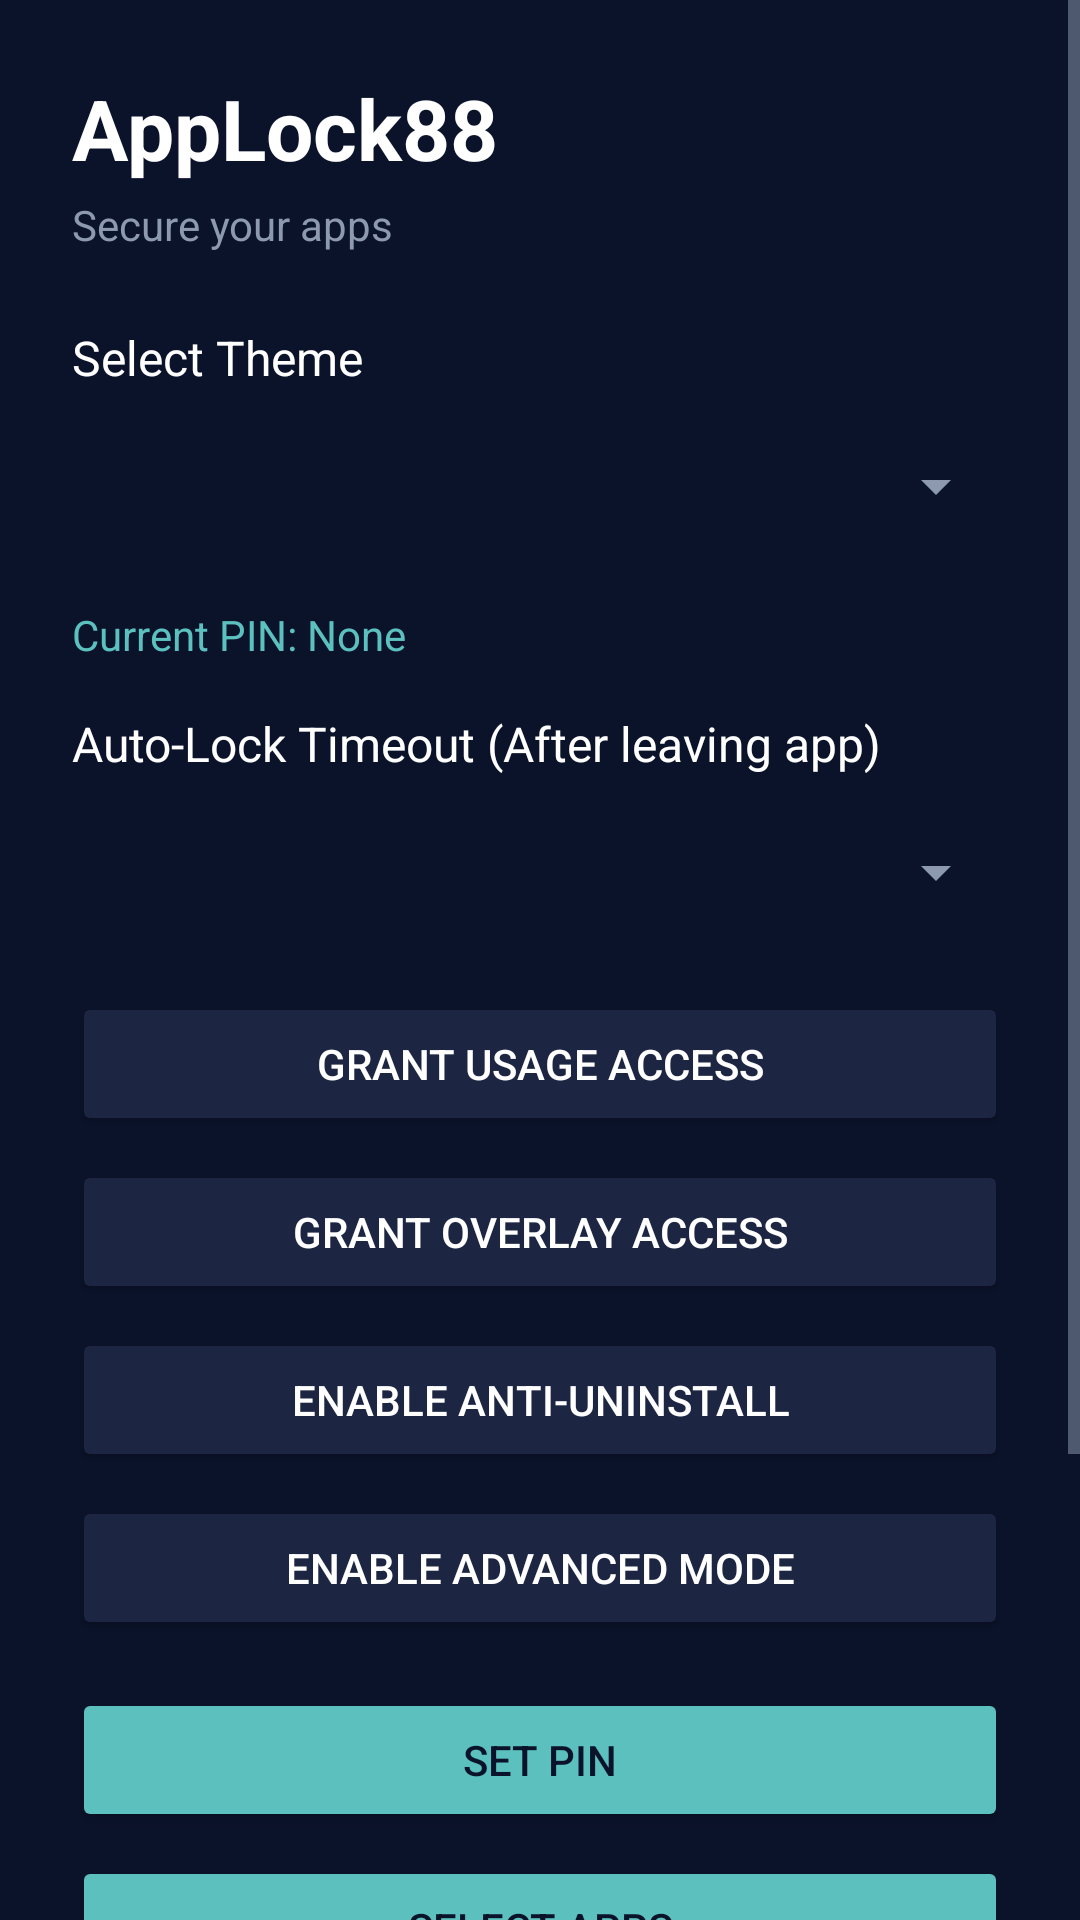

The Android layout XML behind this screen, and the referenced resources:
<!-- AndroidManifest.xml: application theme Theme.AppLock88 -->
<!-- res/layout/activity_main.xml -->
<?xml version="1.0" encoding="utf-8"?>
<ScrollView xmlns:android="http://schemas.android.com/apk/res/android"
    xmlns:app="http://schemas.android.com/apk/res-auto"
    android:layout_width="match_parent"
    android:layout_height="match_parent"
    android:background="@color/bg_dark"
    android:fillViewport="true">

    <LinearLayout
        android:layout_width="match_parent"
        android:layout_height="wrap_content"
        android:orientation="vertical"
        android:padding="24dp">

        <TextView
            android:layout_width="wrap_content"
            android:layout_height="wrap_content"
            android:text="@string/title"
            android:textColor="@color/text_main"
            android:textSize="28sp"
            android:textStyle="bold" />

        <TextView
            android:layout_width="wrap_content"
            android:layout_height="wrap_content"
            android:layout_marginTop="4dp"
            android:text="@string/subtitle"
            android:textColor="@color/text_sub"
            android:textSize="14sp" />

        <TextView
            android:layout_width="wrap_content"
            android:layout_height="wrap_content"
            android:layout_marginTop="24dp"
            android:text="Select Theme"
            android:textColor="@color/text_main"
            android:textSize="16sp" />

        <Spinner
            android:id="@+id/spinnerTheme"
            android:layout_width="match_parent"
            android:layout_height="48dp"
            android:layout_marginTop="8dp"
            android:backgroundTint="@color/text_sub" />

        <TextView
            android:id="@+id/tvCurrentPin"
            android:layout_width="wrap_content"
            android:layout_height="wrap_content"
            android:layout_marginTop="16dp"
            android:text="Current PIN: None"
            android:textColor="@color/primary"
            android:textSize="14sp" />

        <TextView
            android:layout_width="wrap_content"
            android:layout_height="wrap_content"
            android:layout_marginTop="16dp"
            android:text="Auto-Lock Timeout (After leaving app)"
            android:textColor="@color/text_main"
            android:textSize="16sp" />

        <Spinner
            android:id="@+id/spinnerTimeout"
            android:layout_width="match_parent"
            android:layout_height="48dp"
            android:layout_marginTop="8dp"
            android:backgroundTint="@color/text_sub" />

        <Button
            android:id="@+id/btnUsage"
            android:layout_width="match_parent"
            android:layout_height="wrap_content"
            android:layout_marginTop="16dp"
            android:text="@string/perm_usage"
            app:backgroundTint="@color/surface"
            android:textColor="@color/text_main" />

        <Button
            android:id="@+id/btnOverlay"
            android:layout_width="match_parent"
            android:layout_height="wrap_content"
            android:layout_marginTop="8dp"
            android:text="@string/perm_overlay"
            app:backgroundTint="@color/surface"
            android:textColor="@color/text_main" />

        <Button
            android:id="@+id/btnAdmin"
            android:layout_width="match_parent"
            android:layout_height="wrap_content"
            android:layout_marginTop="8dp"
            android:text="@string/perm_admin"
            app:backgroundTint="@color/surface"
            android:textColor="@color/text_main" />

        <Button
            android:id="@+id/btnAccessibility"
            android:layout_width="match_parent"
            android:layout_height="wrap_content"
            android:layout_marginTop="8dp"
            android:text="@string/perm_accessibility"
            app:backgroundTint="@color/surface"
            android:textColor="@color/text_main" />

        <Button
            android:id="@+id/btnSetPin"
            android:layout_width="match_parent"
            android:layout_height="wrap_content"
            android:layout_marginTop="16dp"
            android:text="@string/btn_set_pin"
            app:backgroundTint="@color/primary"
            android:textColor="@color/bg_dark" />

        <Button
            android:id="@+id/btnSelectApps"
            android:layout_width="match_parent"
            android:layout_height="wrap_content"
            android:layout_marginTop="8dp"
            android:text="@string/btn_select_apps"
            app:backgroundTint="@color/primary"
            android:textColor="@color/bg_dark" />

        <LinearLayout
            android:layout_width="match_parent"
            android:layout_height="wrap_content"
            android:orientation="horizontal"
            android:layout_marginTop="24dp">

            <Button
                android:id="@+id/btnStart"
                android:layout_width="0dp"
                android:layout_height="wrap_content"
                android:layout_weight="1"
                android:text="@string/btn_start"
                app:backgroundTint="@color/primary"
                android:textColor="@color/bg_dark" />

            <Button
                android:id="@+id/btnStop"
                android:layout_width="0dp"
                android:layout_height="wrap_content"
                android:layout_marginStart="12dp"
                android:layout_weight="1"
                android:text="@string/btn_stop"
                app:backgroundTint="@color/text_sub"
                android:textColor="@color/text_main" />
        </LinearLayout>

        <TextView
            android:id="@+id/tvStatus"
            android:layout_width="wrap_content"
            android:layout_height="wrap_content"
            android:layout_marginTop="16dp"
            android:text="@string/status_stopped"
            android:textColor="@color/text_sub" />

        <Space
            android:layout_width="match_parent"
            android:layout_height="24dp" />

        <TextView
            android:layout_width="wrap_content"
            android:layout_height="wrap_content"
            android:text="@string/copyright"
            android:textColor="@color/text_sub"
            android:textSize="12sp" />
    </LinearLayout>
</ScrollView>
<!-- resources referenced by this layout -->
<resources>
  <color name="bg_dark">#0B132B</color>
  <color name="primary">#5BC0BE</color>
  <color name="surface">#1C2541</color>
  <color name="text_main">#FFFFFF</color>
  <color name="text_sub">#8D99AE</color>
  <string name="btn_select_apps">Select Apps</string>
  <string name="btn_set_pin">Set PIN</string>
  <string name="btn_start">Start Protection</string>
  <string name="btn_stop">Stop Protection</string>
  <string name="copyright">© MC88</string>
  <string name="perm_accessibility">Enable Advanced Mode</string>
  <string name="perm_admin">Enable Anti-Uninstall</string>
  <string name="perm_overlay">Grant Overlay Access</string>
  <string name="perm_usage">Grant Usage Access</string>
  <string name="status_stopped">Protection Inactive</string>
  <string name="subtitle">Secure your apps</string>
  <string name="title">AppLock88</string>
  <style name="Theme.AppLock88" parent="Theme.AppCompat.NoActionBar">
          <item name="android:windowBackground">@color/bg_dark</item>
          <item name="android:statusBarColor">@color/bg_dark</item>
          <item name="android:navigationBarColor">@color/bg_dark</item>
          <item name="android:textColorPrimary">@color/text_main</item>
          <item name="android:textColorSecondary">@color/text_sub</item>
      </style>
</resources>
